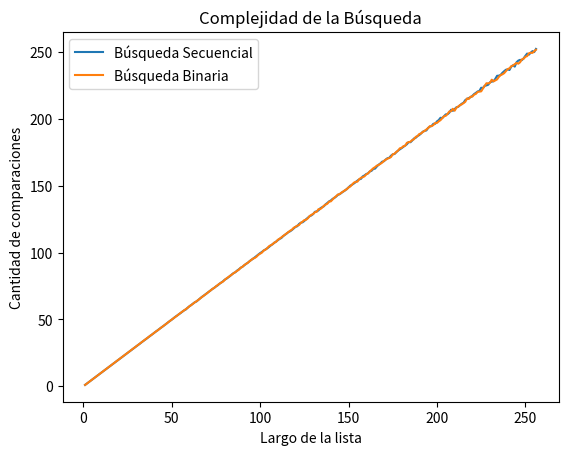

Write the Python code that produced this figure.
#Ejercicio 6.20: Búsqueda binaria vs. búsqueda secuencial

import random
import matplotlib.pyplot as plt
import numpy as np

def generar_lista(n, m):
    l = random.sample(range(m), k = n)
    l.sort()
    return l

def generar_elemento(m):
    return random.randint(0, m-1)

def busqueda_secuencial(lista, x):
    '''Si x está en la lista devuelve el índice de su primera aparición, 
    de lo contrario devuelve -1. Además devuelve la cantidad de comparaciones
    que hace la función.
    '''
    comps = 0 # inicializo en cero la cantidad de comparaciones
    pos = -1
    for i,z in enumerate(lista):
        comps += 1 # sumo la comparación que estoy por hacer
        if z == x:
            pos = i
            break
    return pos, comps

def busqueda_binaria(lista, x):
    '''Búsqueda binaria
    Precondición: la lista está ordenada
    Devuelve la posición de ese elemento en la lista (si se encuentra en la lista)
        o la posición donde se podría insertar el elemento para que la lista
        permanezca ordenada (si no está en la lista)
    '''
    comps = 0 # inicializo en cero la cantidad de comparaciones
    izq = 0
    der = len(lista) - 1
    while izq <= der:
        comps += 1 # sumo la comparación que estoy por hacer
        medio = (izq + der) // 2
        if lista[medio] == x:
            return medio, comps     # elemento encontrado!
        if lista[medio] > x:
            der = medio - 1 # descarto mitad derecha
        else:               # if lista[medio] < x:
            izq = medio + 1 # descarto mitad izquierda
    return medio, comps

def experimento_secuencial_promedio(lista, m, k):
    comps_tot = 0
    for i in range(k):
        x = generar_elemento(m)
        comps_tot += busqueda_secuencial(lista,x)[1]
    comps_prom = comps_tot / k
    return comps_prom

def experimento_binario_promedio(lista, m, k):
    comps_tot = 0
    for i in range(k):
        x = generar_elemento(m)
        comps_tot += busqueda_binaria(lista,x)[1]
    comps_prom = comps_tot / k
    return comps_prom

def graficar_bbin_vs_bseq(m, k):
    largos = np.arange(256) + 1 # estos son los largos de listas que voy a usar
    comps_promedio_sec = np.zeros(256) # aca guardo el promedio de comparaciones sobre una lista de largo i, para i entre 1 y 256.
    comps_promedio_bin = np.zeros(256) # aca guardo el promedio de comparaciones sobre una lista de largo i, para i entre 1 y 256.
    for i, n in enumerate(largos):
        lista = generar_lista(n, m) # genero lista de largo n
        comps_promedio_sec[i] = experimento_secuencial_promedio(lista, m, k)
        comps_promedio_bin[i] = experimento_secuencial_promedio(lista, m, k)
    # ahora grafico largos de listas contra operaciones promedio de búsqueda.
    plt.plot(largos,comps_promedio_sec,label = 'Búsqueda Secuencial')
    plt.plot(largos,comps_promedio_bin,label = 'Búsqueda Binaria')
    plt.xlabel("Largo de la lista")
    plt.ylabel("Cantidad de comparaciones")
    plt.title("Complejidad de la Búsqueda")
    plt.legend()
    plt.show()

if __name__=="__main__":
    m = 10000
    k = 1000

    graficar_bbin_vs_bseq(m, k)
